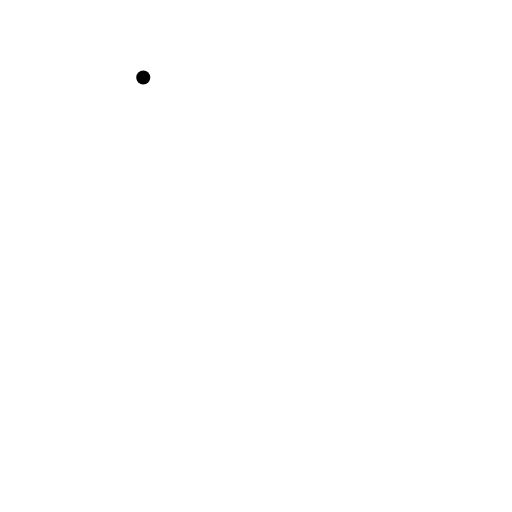
t = 0.00 s
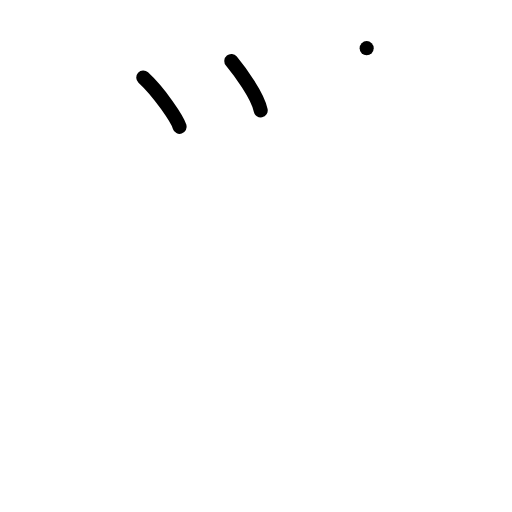
t = 2.00 s
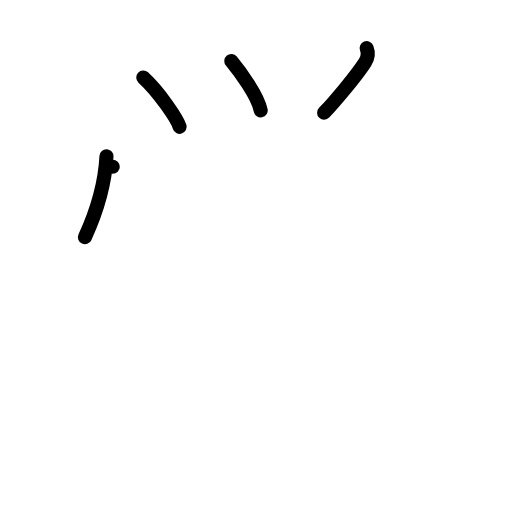
t = 4.00 s
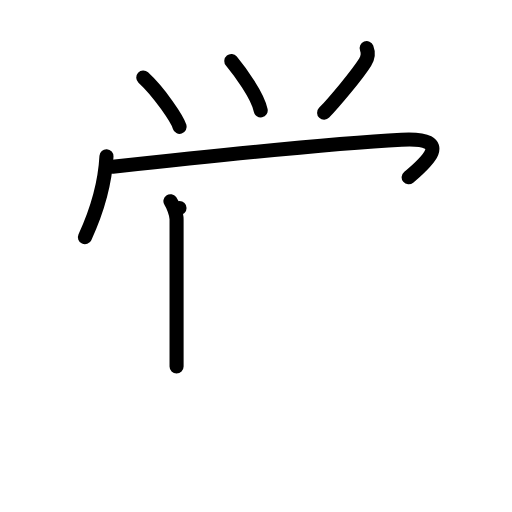
t = 6.00 s
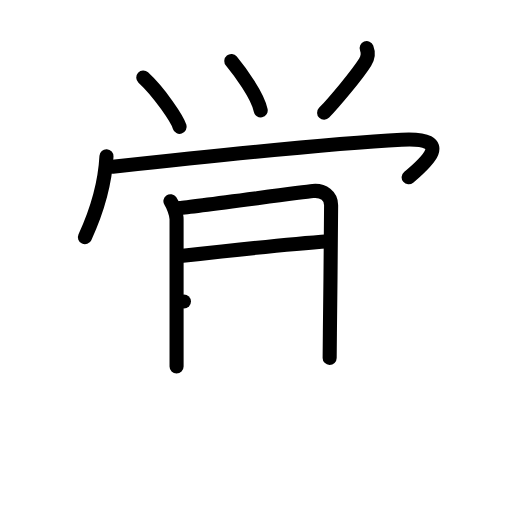
t = 8.00 s
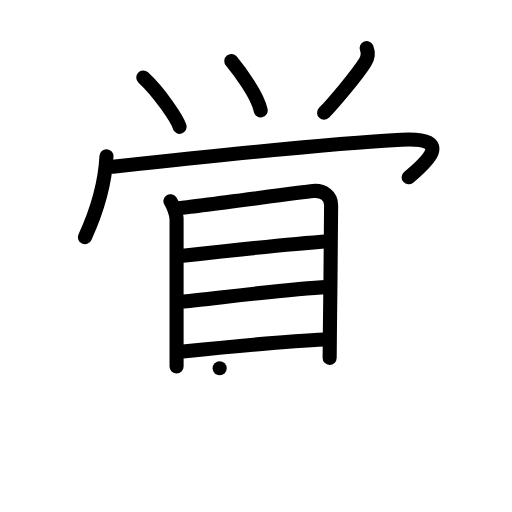
t = 10.00 s

The animated SVG that drew these frames (rendered in a browser with its animation timeline set to each time). Animation: 34 SMIL elements (animate=34); frames cover the first 10.00 s.

<?xml version="1.0" encoding="UTF-8"?>
<!--
AniKanjiVG is licensed by CC-BY-SA Paul C. Sommerhoff (https://bitbucket.org/sommerhoff/anikanjivg).
AniKanjiVG uses KanjiVG which is licensed by CC-BY-SA Ulrich Apel (http://kanjivg.tagaini.net).
See also http://creativecommons.org/licenses/by-sa/3.0/
-->
<svg xmlns:kvg='http://kanjivg.tagaini.net' xmlns='http://www.w3.org/2000/svg' width='109' height='109' viewBox='0 0 109 109' style='fill:none;stroke:#000000;stroke-width:3;stroke-linecap:round;stroke-linejoin:round;' id="kvg:kanji_0899a"><g id="kvg:0899a" kvg:element="覚"><g id="kvg:0899a-g1" kvg:position="top" kvg:phon="𠂊𠂊𠂊𠂊𠂊𠂊𠂊𠂊𠔉𠔉𠂊𠂊𠂊𠂊𤇾𠂊𠔉𠂊𠂊𠂊𠂤𠂊𠂊𠂊𦥯𦥑𠂊𦥑𠂊𠂊𠔉𠔉𠂊𠂊𠂊𠂊𠂊𠂊𠂊𠂊𠂊𠂊𦥑𦥑𠂊𠂊𠂊𠂊𠬝𠂊𤇾𠂊𤇾𠂊𠂊𠂊𠂊𦥑𦥑𠂊𠂊𠂢𠂢𠂊𠂊𦥑𠂊𦰩𠂊𠂊𠂊𠂊𤇾𦥑𠂊𠂊𠂊𠂊𠂊𠂊𠂊𦥑𠂊𠂊𠂊𠂊𠂊𠂊𠂊𠂊𠂊𠂊𠂊𠂢𠂢𦥑𠂊𦥑𦥑𦥑𦥑𦥑𦥑𠂊𠂊𠂊𠂊𠂊𦥑𠂊𠂊𠂊𠂊𤇾𠂊𠂊𠂊𠂊𦥑𦥯"><g id="kvg:0899a-g2" kvg:element="⺍" kvg:original="つ"><path id="kvg:0899a-s1" kvg:type="㇔" d="M30.5,16.5c3.5,3.23,7.25,8.88,7.75,10.5"><animate attributeName="d" begin="0.0s" dur="1.0s" from="M30.5,16.5C30.5,16.5,30.5,16.5,30.5,16.5" to="M30.5,16.5c3.5,3.23,7.25,8.88,7.75,10.5" />
</path>
<path id="kvg:0899a-s2" kvg:type="㇔" d="M49.25,13c1.64,2,5.59,7.25,6.25,10.5"><animate attributeName="d" begin="1.0s" dur="1.0s" from="M49.25,13C49.25,13,49.25,13,49.25,13" to="M49.25,13c1.64,2,5.59,7.25,6.25,10.5" />
<animate attributeName="d" begin="0s" dur="1.0s" from="M-100,-100" to="M-100,-100" />
</path>
<path id="kvg:0899a-s3" kvg:type="㇒" d="M78.06,10.25c0.44,1.12,0.29,2.02-0.33,3C76,16,71.16,21.75,69,24"><animate attributeName="d" begin="2.0s" dur="0.5s" from="M78.06,10.25C78.06,10.25,78.06,10.25,78.06,10.25" to="M78.06,10.25c0.44,1.12,0.29,2.02-0.33,3" />
<animate attributeName="d" begin="2.5s" dur="0.5s" from="M78.06,10.25c0.44,1.12,0.29,2.02-0.33,3c0,0,0,0,0,0,0" to="M78.06,10.25c0.44,1.12,0.29,2.02-0.33,3C76,16,71.16,21.75,69,24" />
<animate attributeName="d" begin="0s" dur="2.0s" from="M-100,-100" to="M-100,-100" />
</path>
</g>
<g id="kvg:0899a-g3" kvg:element="冖"><path id="kvg:0899a-s4" kvg:type="㇔" d="M22.67,33.25c-0.3,5.62-2.05,11.75-4.59,17.25"><animate attributeName="d" begin="3.0s" dur="1.0s" from="M22.67,33.25C22.67,33.25,22.67,33.25,22.67,33.25" to="M22.67,33.25c-0.3,5.62-2.05,11.75-4.59,17.25" />
<animate attributeName="d" begin="0s" dur="3.0s" from="M-100,-100" to="M-100,-100" />
</path>
<path id="kvg:0899a-s5" kvg:type="㇖b" d="M24,35.5c21.75-2.38,44.88-4.88,61.5-5.75c11.76-0.62,4.75,5.25,1.5,8"><animate attributeName="d" begin="4.0s" dur="0.5s" from="M24,35.5C24,35.5,24,35.5,24,35.5" to="M24,35.5c21.75-2.38,44.88-4.88,61.5-5.75" />
<animate attributeName="d" begin="4.5s" dur="0.5s" from="M24,35.5c21.75-2.38,44.88-4.88,61.5-5.75c0,0,0,0,0,0,0" to="M24,35.5c21.75-2.38,44.88-4.88,61.5-5.75c11.76-0.62,4.75,5.25,1.5,8" />
<animate attributeName="d" begin="0s" dur="4.0s" from="M-100,-100" to="M-100,-100" />
</path>
</g>
</g>
<g id="kvg:0899a-g4" kvg:element="見" kvg:position="bottom" kvg:radical="general"><g id="kvg:0899a-g5" kvg:element="目" kvg:position="top"><path id="kvg:0899a-s6" kvg:type="㇑" d="M36.28,42.83c0.53,0.75,1.31,2.79,1.31,3.83c0,0.81,0,18.28,0,26.84c0,2.4,0,4.09,0,4.54"><animate attributeName="d" begin="5.0s" dur="0.3333333333333333s" from="M36.28,42.83C36.28,42.83,36.28,42.83,36.28,42.83" to="M36.28,42.83c0.53,0.75,1.31,2.79,1.31,3.83" />
<animate attributeName="d" begin="5.333333333333333s" dur="0.3333333333333333s" from="M36.28,42.83c0.53,0.75,1.31,2.79,1.31,3.83c0,0,0,0,0,0,0" to="M36.28,42.83c0.53,0.75,1.31,2.79,1.31,3.83c0,0.81,0,18.28,0,26.84" />
<animate attributeName="d" begin="5.666666666666667s" dur="0.3333333333333333s" from="M36.28,42.83c0.53,0.75,1.31,2.79,1.31,3.83c0,0.81,0,18.28,0,26.84c0,0,0,0,0,0,0" to="M36.28,42.83c0.53,0.75,1.31,2.79,1.31,3.83c0,0.81,0,18.28,0,26.84c0,2.4,0,4.09,0,4.54" />
<animate attributeName="d" begin="0s" dur="5.0s" from="M-100,-100" to="M-100,-100" />
</path>
<path id="kvg:0899a-s7" kvg:type="㇕a" d="M38.22,44.28c3-0.25,25.64-3.34,28.38-3.61c2.28-0.22,3.89,1.08,3.89,3.01c0,4.02-0.17,18.98-0.26,27.19c-0.03,2.76-0.05,4.75-0.05,5.32"><animate attributeName="d" begin="6.0s" dur="0.25s" from="M38.22,44.28C38.22,44.28,38.22,44.28,38.22,44.28" to="M38.22,44.28c3-0.25,25.64-3.34,28.38-3.61" />
<animate attributeName="d" begin="6.25s" dur="0.25s" from="M38.22,44.28c3-0.25,25.64-3.34,28.38-3.61c0,0,0,0,0,0,0" to="M38.22,44.28c3-0.25,25.64-3.34,28.38-3.61c2.28-0.22,3.89,1.08,3.89,3.01" />
<animate attributeName="d" begin="6.5s" dur="0.25s" from="M38.22,44.28c3-0.25,25.64-3.34,28.38-3.61c2.28-0.22,3.89,1.08,3.89,3.01c0,0,0,0,0,0,0" to="M38.22,44.28c3-0.25,25.64-3.34,28.38-3.61c2.28-0.22,3.89,1.08,3.89,3.01c0,4.02-0.17,18.98-0.26,27.19" />
<animate attributeName="d" begin="6.75s" dur="0.25s" from="M38.22,44.28c3-0.25,25.64-3.34,28.38-3.61c2.28-0.22,3.89,1.08,3.89,3.01c0,4.02-0.17,18.98-0.26,27.19c0,0,0,0,0,0,0" to="M38.22,44.28c3-0.25,25.64-3.34,28.38-3.61c2.28-0.22,3.89,1.08,3.89,3.01c0,4.02-0.17,18.98-0.26,27.19c-0.03,2.76-0.05,4.75-0.05,5.32" />
<animate attributeName="d" begin="0s" dur="6.0s" from="M-100,-100" to="M-100,-100" />
</path>
<path id="kvg:0899a-s8" kvg:type="㇐a" d="M38.92,54.45c3.8-0.43,23.46-2.57,31.02-3.11"><animate attributeName="d" begin="7.0s" dur="1.0s" from="M38.92,54.45C38.92,54.45,38.92,54.45,38.92,54.45" to="M38.92,54.45c3.8-0.43,23.46-2.57,31.02-3.11" />
<animate attributeName="d" begin="0s" dur="7.0s" from="M-100,-100" to="M-100,-100" />
</path>
<path id="kvg:0899a-s9" kvg:type="㇐a" d="M39.16,64.17c6.71-0.67,22.7-2.71,30.42-3.04"><animate attributeName="d" begin="8.0s" dur="1.0s" from="M39.16,64.17C39.16,64.17,39.16,64.17,39.16,64.17" to="M39.16,64.17c6.71-0.67,22.7-2.71,30.42-3.04" />
<animate attributeName="d" begin="0s" dur="8.0s" from="M-100,-100" to="M-100,-100" />
</path>
<path id="kvg:0899a-s10" kvg:type="㇐a" d="M38.94,74.82c6.94-0.7,22.45-2.22,30.17-2.54"><animate attributeName="d" begin="9.0s" dur="1.0s" from="M38.94,74.82C38.94,74.82,38.94,74.82,38.94,74.82" to="M38.94,74.82c6.94-0.7,22.45-2.22,30.17-2.54" />
<animate attributeName="d" begin="0s" dur="9.0s" from="M-100,-100" to="M-100,-100" />
</path>
</g>
<g id="kvg:0899a-g6" kvg:position="bottom"><path id="kvg:0899a-s11" kvg:type="㇒" d="M46.76,78.4c0.07,0.52,0.23,1.38-0.14,2.08c-2.49,4.65-11.86,12.77-25.49,19.9"><animate attributeName="d" begin="10.0s" dur="0.5s" from="M46.76,78.4C46.76,78.4,46.76,78.4,46.76,78.4" to="M46.76,78.4c0.07,0.52,0.23,1.38-0.14,2.08" />
<animate attributeName="d" begin="10.5s" dur="0.5s" from="M46.76,78.4c0.07,0.52,0.23,1.38-0.14,2.08c0,0,0,0,0,0,0" to="M46.76,78.4c0.07,0.52,0.23,1.38-0.14,2.08c-2.49,4.65-11.86,12.77-25.49,19.9" />
<animate attributeName="d" begin="0s" dur="10.0s" from="M-100,-100" to="M-100,-100" />
</path>
<path id="kvg:0899a-s12" kvg:type="㇟" d="M59.19,76.27c0.61,0.82,1.12,1.79,1.12,3.06c0,4.32-0.07,7.83-0.07,10.67c0,6,1.63,7.96,15.03,7.96c14.97,0,16.39-0.59,16.39-8.54"><animate attributeName="d" begin="11.0s" dur="0.25s" from="M59.19,76.27C59.19,76.27,59.19,76.27,59.19,76.27" to="M59.19,76.27c0.61,0.82,1.12,1.79,1.12,3.06" />
<animate attributeName="d" begin="11.25s" dur="0.25s" from="M59.19,76.27c0.61,0.82,1.12,1.79,1.12,3.06c0,0,0,0,0,0,0" to="M59.19,76.27c0.61,0.82,1.12,1.79,1.12,3.06c0,4.32-0.07,7.83-0.07,10.67" />
<animate attributeName="d" begin="11.5s" dur="0.25s" from="M59.19,76.27c0.61,0.82,1.12,1.79,1.12,3.06c0,4.32-0.07,7.83-0.07,10.67c0,0,0,0,0,0,0" to="M59.19,76.27c0.61,0.82,1.12,1.79,1.12,3.06c0,4.32-0.07,7.83-0.07,10.67c0,6,1.63,7.96,15.03,7.96" />
<animate attributeName="d" begin="11.75s" dur="0.25s" from="M59.19,76.27c0.61,0.82,1.12,1.79,1.12,3.06c0,4.32-0.07,7.83-0.07,10.67c0,6,1.63,7.96,15.03,7.96c0,0,0,0,0,0,0" to="M59.19,76.27c0.61,0.82,1.12,1.79,1.12,3.06c0,4.32-0.07,7.83-0.07,10.67c0,6,1.63,7.96,15.03,7.96c14.97,0,16.39-0.59,16.39-8.54" />
<animate attributeName="d" begin="0s" dur="11.0s" from="M-100,-100" to="M-100,-100" />
</path>
</g>
</g>
</g>
</svg>
